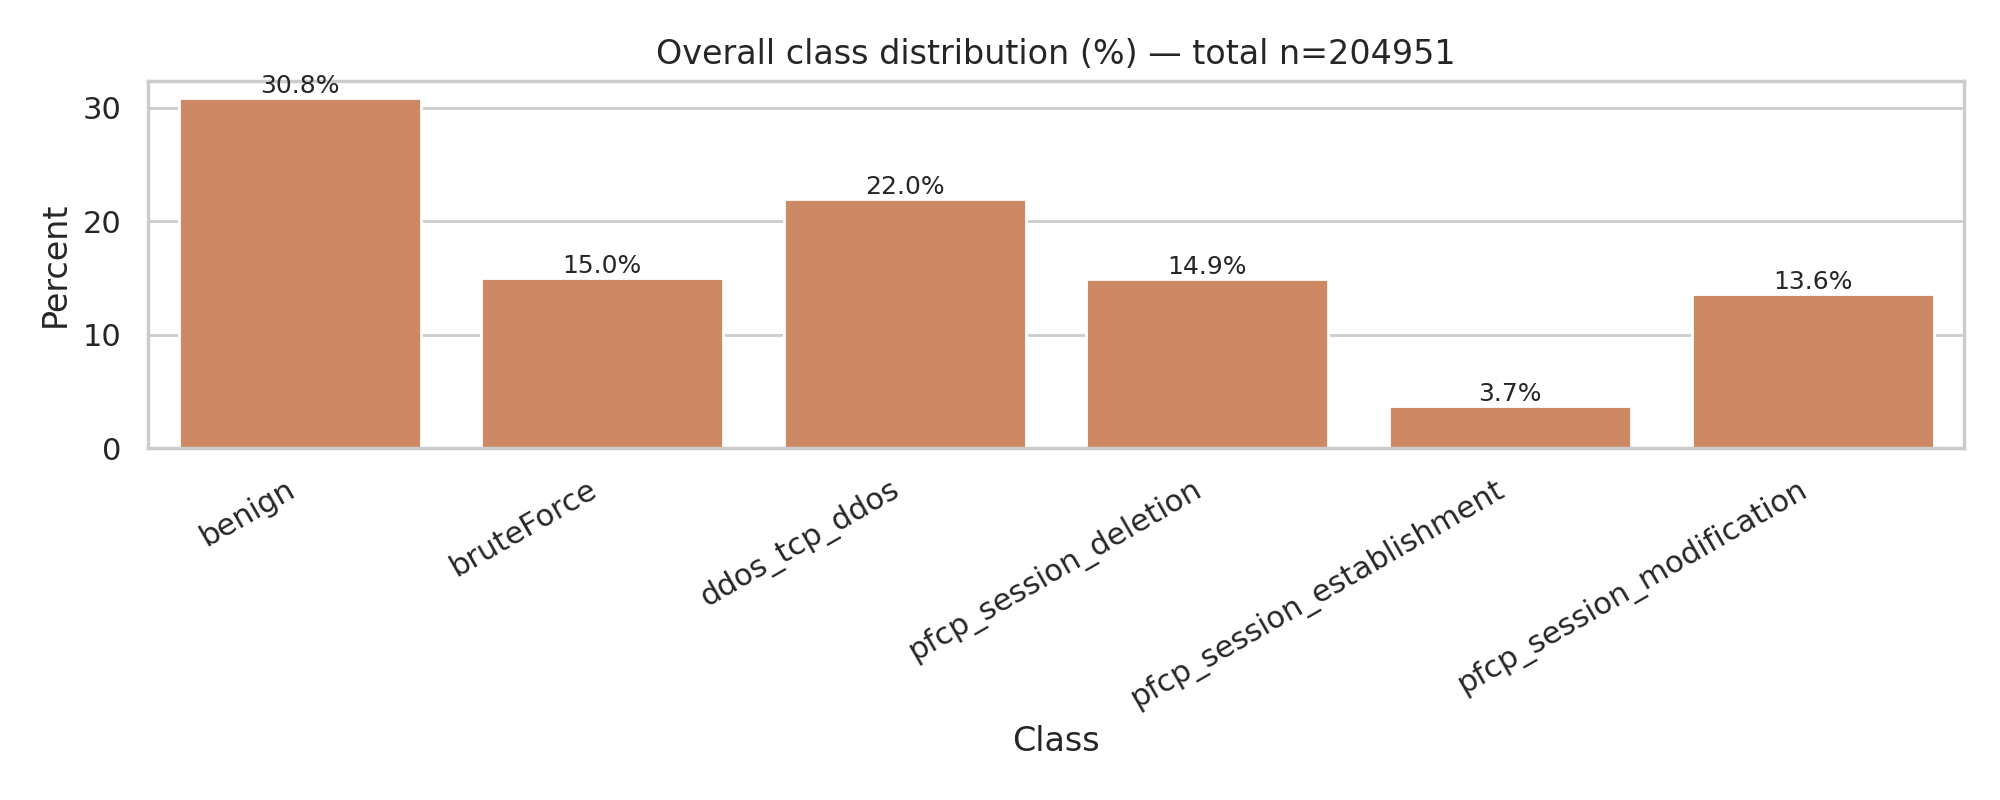

The table this chart was drawn from, first rows:
class, count, percent
benign, 63180, 30.83
bruteForce, 30778, 15.02
ddos_tcp_ddos, 45033, 21.97
pfcp_session_deletion, 30592, 14.93
pfcp_session_establishment, 7588, 3.702
pfcp_session_modification, 27780, 13.55
